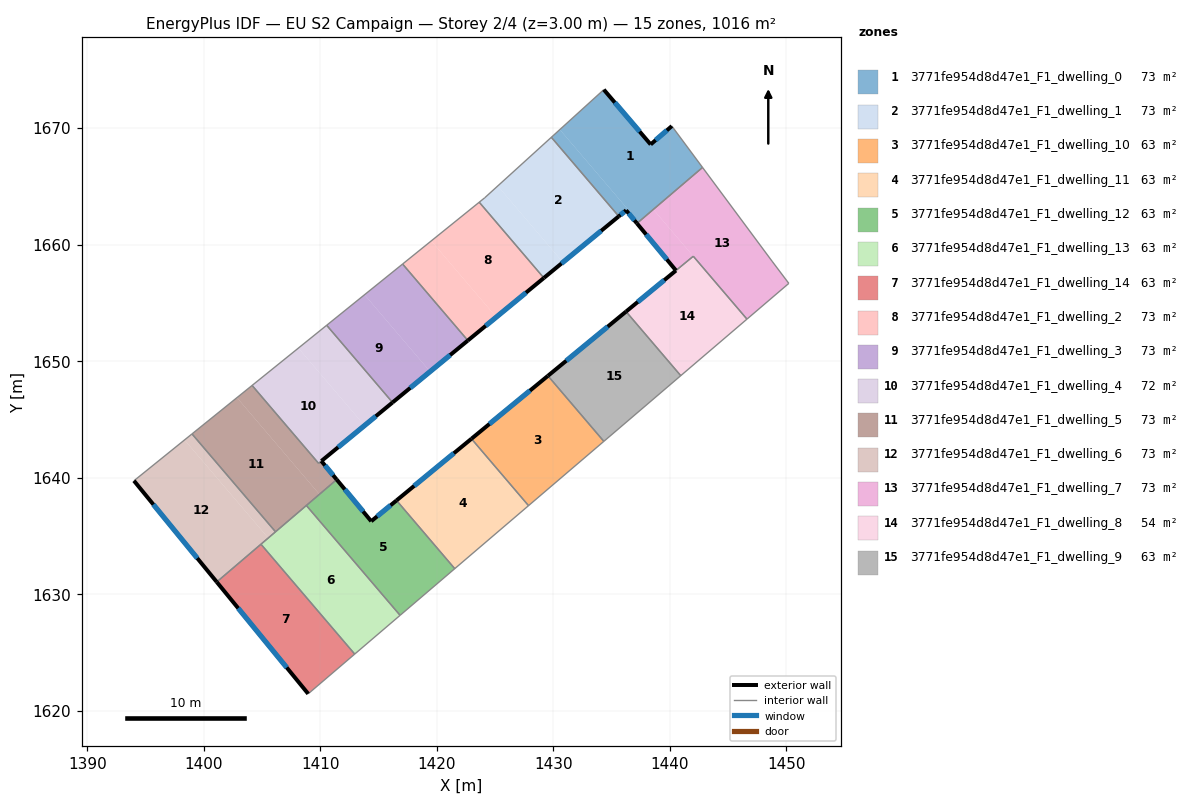
=== STOREY PLAN SPEC (per zone: floor XY polygon, exterior-wall plan segments, windows/doors) ===
zone 1: 3771fe954d8d47e1_F1_dwelling_0  (72.5 m²)
  floor: (1440.16, 1670.17) (1442.80, 1666.62) (1437.31, 1661.94) (1430.55, 1669.87) (1434.33, 1673.30) (1438.34, 1668.59)
  floor: (1430.55, 1669.87) (1437.31, 1661.94) (1437.17, 1661.82) (1436.24, 1662.94) (1435.61, 1662.42) (1429.82, 1669.21)
  exterior wall: (1436.24, 1662.94) – (1437.17, 1661.82)  [1.5 m]
    window: (1436.46, 1662.68) – (1436.95, 1662.08)  [1.2 m²]
  exterior wall: (1435.61, 1662.42) – (1436.24, 1662.94)  [0.8 m]
    window: (1435.76, 1662.55) – (1436.09, 1662.82)  [0.7 m²]
  exterior wall: (1438.34, 1668.59) – (1434.33, 1673.30)  [6.2 m]
    window: (1437.40, 1669.70) – (1435.27, 1672.19)  [5.2 m²]
  exterior wall: (1440.16, 1670.17) – (1438.34, 1668.59)  [2.4 m]
    window: (1439.74, 1669.80) – (1438.77, 1668.96)  [2.0 m²]
  interior walls: 4
zone 2: 3771fe954d8d47e1_F1_dwelling_1  (72.6 m²)
  floor: (1429.82, 1669.21) (1435.61, 1662.42) (1430.81, 1658.48) (1425.22, 1665.03)
  floor: (1425.22, 1665.03) (1430.81, 1658.48) (1429.18, 1657.13) (1423.63, 1663.64) (1424.11, 1664.02)
  exterior wall: (1429.18, 1657.13) – (1435.61, 1662.42)  [8.3 m]
    window: (1430.69, 1658.38) – (1434.10, 1661.18)  [7.0 m²]
  interior walls: 4
zone 3: 3771fe954d8d47e1_F1_dwelling_10  (63.5 m²)
  floor: (1429.53, 1648.73) (1434.33, 1643.11) (1427.86, 1637.59) (1422.96, 1643.33)
  exterior wall: (1429.53, 1648.73) – (1422.96, 1643.33)  [8.5 m]
    window: (1427.99, 1647.47) – (1424.51, 1644.60)  [7.2 m²]
  interior walls: 3
zone 4: 3771fe954d8d47e1_F1_dwelling_11  (63.5 m²)
  floor: (1422.96, 1643.33) (1427.86, 1637.59) (1421.53, 1632.18) (1416.53, 1638.04)
  exterior wall: (1422.96, 1643.33) – (1416.53, 1638.04)  [8.3 m]
    window: (1421.45, 1642.09) – (1418.04, 1639.28)  [7.0 m²]
  interior walls: 3
zone 5: 3771fe954d8d47e1_F1_dwelling_12  (63.5 m²)
  floor: (1416.53, 1638.04) (1421.53, 1632.18) (1416.84, 1628.18) (1408.79, 1637.61) (1411.40, 1639.83) (1414.36, 1636.25)
  exterior wall: (1414.36, 1636.25) – (1411.40, 1639.83)  [4.6 m]
    window: (1413.67, 1637.09) – (1412.09, 1638.99)  [3.9 m²]
  exterior wall: (1416.53, 1638.04) – (1414.36, 1636.25)  [2.8 m]
    window: (1416.02, 1637.62) – (1414.87, 1636.67)  [2.4 m²]
  interior walls: 5
zone 6: 3771fe954d8d47e1_F1_dwelling_13  (63.5 m²)
  floor: (1408.79, 1637.61) (1416.84, 1628.18) (1412.94, 1624.85) (1404.90, 1634.28)
  interior walls: 5
zone 7: 3771fe954d8d47e1_F1_dwelling_14  (63.5 m²)
  floor: (1404.90, 1634.28) (1412.94, 1624.85) (1408.95, 1621.44) (1401.10, 1631.04)
  exterior wall: (1401.10, 1631.04) – (1408.95, 1621.44)  [12.4 m]
    window: (1402.94, 1628.79) – (1407.11, 1623.70)  [10.5 m²]
  interior walls: 3
zone 8: 3771fe954d8d47e1_F1_dwelling_2  (72.5 m²)
  floor: (1423.63, 1663.64) (1429.18, 1657.13) (1425.09, 1653.77) (1419.51, 1660.31)
  floor: (1419.51, 1660.31) (1425.09, 1653.77) (1422.66, 1651.77) (1417.05, 1658.33)
  exterior wall: (1422.66, 1651.77) – (1429.18, 1657.13)  [8.4 m]
    window: (1424.19, 1653.03) – (1427.65, 1655.87)  [7.1 m²]
  interior walls: 3
zone 9: 3771fe954d8d47e1_F1_dwelling_3  (72.5 m²)
  floor: (1417.05, 1658.33) (1422.66, 1651.77) (1419.42, 1649.10) (1413.79, 1655.70)
  floor: (1413.79, 1655.70) (1419.42, 1649.10) (1416.19, 1646.45) (1410.54, 1653.07)
  exterior wall: (1416.19, 1646.45) – (1422.66, 1651.77)  [8.4 m]
    window: (1417.71, 1647.70) – (1421.14, 1650.52)  [7.1 m²]
  interior walls: 3
zone 10: 3771fe954d8d47e1_F1_dwelling_4  (71.9 m²)
  floor: (1408.11, 1651.12) (1413.78, 1644.47) (1409.84, 1641.22) (1404.14, 1647.91)
  floor: (1410.54, 1653.07) (1416.19, 1646.45) (1413.78, 1644.47) (1408.11, 1651.12)
  exterior wall: (1410.09, 1641.42) – (1416.19, 1646.45)  [7.9 m]
    window: (1411.52, 1642.60) – (1414.76, 1645.27)  [6.7 m²]
  interior walls: 4
zone 11: 3771fe954d8d47e1_F1_dwelling_5  (73.2 m²)
  floor: (1410.08, 1641.42) (1411.40, 1639.83) (1409.92, 1638.57) (1402.84, 1646.86) (1404.14, 1647.91) (1409.84, 1641.22)
  floor: (1402.84, 1646.86) (1409.92, 1638.57) (1406.15, 1635.35) (1398.98, 1643.75)
  exterior wall: (1411.40, 1639.83) – (1410.08, 1641.42)  [2.1 m]
    window: (1411.09, 1640.20) – (1410.39, 1641.05)  [1.7 m²]
  interior walls: 7
zone 12: 3771fe954d8d47e1_F1_dwelling_6  (72.6 m²)
  floor: (1398.98, 1643.75) (1406.15, 1635.35) (1405.52, 1634.82) (1398.34, 1643.23)
  floor: (1398.34, 1643.23) (1405.52, 1634.82) (1401.10, 1631.04) (1394.00, 1639.73)
  exterior wall: (1394.00, 1639.73) – (1401.10, 1631.04)  [11.2 m]
    window: (1395.66, 1637.69) – (1399.43, 1633.08)  [9.5 m²]
  interior walls: 4
zone 13: 3771fe954d8d47e1_F1_dwelling_7  (73.4 m²)
  floor: (1442.80, 1666.62) (1448.77, 1658.57) (1450.20, 1656.67) (1446.61, 1653.60) (1438.58, 1663.02)
  floor: (1442.00, 1659.00) (1440.52, 1657.78) (1437.17, 1661.82) (1438.58, 1663.02) (1446.61, 1653.60)
  exterior wall: (1437.17, 1661.82) – (1440.52, 1657.78)  [5.2 m]
    window: (1437.96, 1660.87) – (1439.73, 1658.73)  [4.4 m²]
  interior walls: 6
zone 14: 3771fe954d8d47e1_F1_dwelling_8  (53.5 m²)
  floor: (1442.00, 1659.00) (1446.61, 1653.60) (1440.93, 1648.75) (1436.23, 1654.25)
  exterior wall: (1440.51, 1657.77) – (1436.23, 1654.25)  [5.5 m]
    window: (1439.51, 1656.94) – (1437.24, 1655.08)  [4.7 m²]
  interior walls: 4
zone 15: 3771fe954d8d47e1_F1_dwelling_9  (63.5 m²)
  floor: (1436.23, 1654.25) (1440.93, 1648.75) (1434.33, 1643.11) (1429.53, 1648.73)
  exterior wall: (1436.23, 1654.25) – (1429.53, 1648.73)  [8.7 m]
    window: (1434.66, 1652.95) – (1431.10, 1650.03)  [7.3 m²]
  interior walls: 3

=== DERIVED (storey summary) ===
Building: EU S2 Campaign
Storey: 2 of 4  (floor level z = 3.00 m)
Storey gross floor area: 1015.7 m²
Zones on this storey: 15
  - 3771fe954d8d47e1_F1_dwelling_0: floor 72.5 m²; exterior wall 10.9 m (32.6 m²); 4 window(s) 9.2 m²; WWR 28.1%
  - 3771fe954d8d47e1_F1_dwelling_1: floor 72.6 m²; exterior wall 8.3 m (25.0 m²); 1 window(s) 7.0 m²; WWR 28.1%
  - 3771fe954d8d47e1_F1_dwelling_10: floor 63.5 m²; exterior wall 8.5 m (25.5 m²); 1 window(s) 7.2 m²; WWR 28.1%
  - 3771fe954d8d47e1_F1_dwelling_11: floor 63.5 m²; exterior wall 8.3 m (25.0 m²); 1 window(s) 7.0 m²; WWR 28.1%
  - 3771fe954d8d47e1_F1_dwelling_12: floor 63.5 m²; exterior wall 7.5 m (22.4 m²); 2 window(s) 6.3 m²; WWR 28.1%
  - 3771fe954d8d47e1_F1_dwelling_13: floor 63.5 m²
  - 3771fe954d8d47e1_F1_dwelling_14: floor 63.5 m²; exterior wall 12.4 m (37.2 m²); 1 window(s) 10.5 m²; WWR 28.1%
  - 3771fe954d8d47e1_F1_dwelling_2: floor 72.5 m²; exterior wall 8.4 m (25.3 m²); 1 window(s) 7.1 m²; WWR 28.1%
  - 3771fe954d8d47e1_F1_dwelling_3: floor 72.5 m²; exterior wall 8.4 m (25.1 m²); 1 window(s) 7.1 m²; WWR 28.1%
  - 3771fe954d8d47e1_F1_dwelling_4: floor 71.9 m²; exterior wall 7.9 m (23.7 m²); 1 window(s) 6.7 m²; WWR 28.1%
  - 3771fe954d8d47e1_F1_dwelling_5: floor 73.2 m²; exterior wall 2.1 m (6.2 m²); 1 window(s) 1.7 m²; WWR 28.1%
  - 3771fe954d8d47e1_F1_dwelling_6: floor 72.6 m²; exterior wall 11.2 m (33.7 m²); 1 window(s) 9.5 m²; WWR 28.1%
  - 3771fe954d8d47e1_F1_dwelling_7: floor 73.4 m²; exterior wall 5.2 m (15.7 m²); 1 window(s) 4.4 m²; WWR 28.1%
  - 3771fe954d8d47e1_F1_dwelling_8: floor 53.5 m²; exterior wall 5.5 m (16.6 m²); 1 window(s) 4.7 m²; WWR 28.1%
  - 3771fe954d8d47e1_F1_dwelling_9: floor 63.5 m²; exterior wall 8.7 m (26.0 m²); 1 window(s) 7.3 m²; WWR 28.1%
Zone adjacency (shared interzone walls):
  - 3771fe954d8d47e1_F1_dwelling_0 ↔ 3771fe954d8d47e1_F1_dwelling_1
  - 3771fe954d8d47e1_F1_dwelling_0 ↔ 3771fe954d8d47e1_F1_dwelling_7
  - 3771fe954d8d47e1_F1_dwelling_1 ↔ 3771fe954d8d47e1_F1_dwelling_2
  - 3771fe954d8d47e1_F1_dwelling_10 ↔ 3771fe954d8d47e1_F1_dwelling_11
  - 3771fe954d8d47e1_F1_dwelling_10 ↔ 3771fe954d8d47e1_F1_dwelling_9
  - 3771fe954d8d47e1_F1_dwelling_11 ↔ 3771fe954d8d47e1_F1_dwelling_12
  - 3771fe954d8d47e1_F1_dwelling_12 ↔ 3771fe954d8d47e1_F1_dwelling_13
  - 3771fe954d8d47e1_F1_dwelling_12 ↔ 3771fe954d8d47e1_F1_dwelling_5
  - 3771fe954d8d47e1_F1_dwelling_13 ↔ 3771fe954d8d47e1_F1_dwelling_14
  - 3771fe954d8d47e1_F1_dwelling_13 ↔ 3771fe954d8d47e1_F1_dwelling_5
  - 3771fe954d8d47e1_F1_dwelling_13 ↔ 3771fe954d8d47e1_F1_dwelling_6
  - 3771fe954d8d47e1_F1_dwelling_14 ↔ 3771fe954d8d47e1_F1_dwelling_6
  - 3771fe954d8d47e1_F1_dwelling_2 ↔ 3771fe954d8d47e1_F1_dwelling_3
  - 3771fe954d8d47e1_F1_dwelling_3 ↔ 3771fe954d8d47e1_F1_dwelling_4
  - 3771fe954d8d47e1_F1_dwelling_4 ↔ 3771fe954d8d47e1_F1_dwelling_5
  - 3771fe954d8d47e1_F1_dwelling_5 ↔ 3771fe954d8d47e1_F1_dwelling_6
  - 3771fe954d8d47e1_F1_dwelling_7 ↔ 3771fe954d8d47e1_F1_dwelling_8
  - 3771fe954d8d47e1_F1_dwelling_8 ↔ 3771fe954d8d47e1_F1_dwelling_9